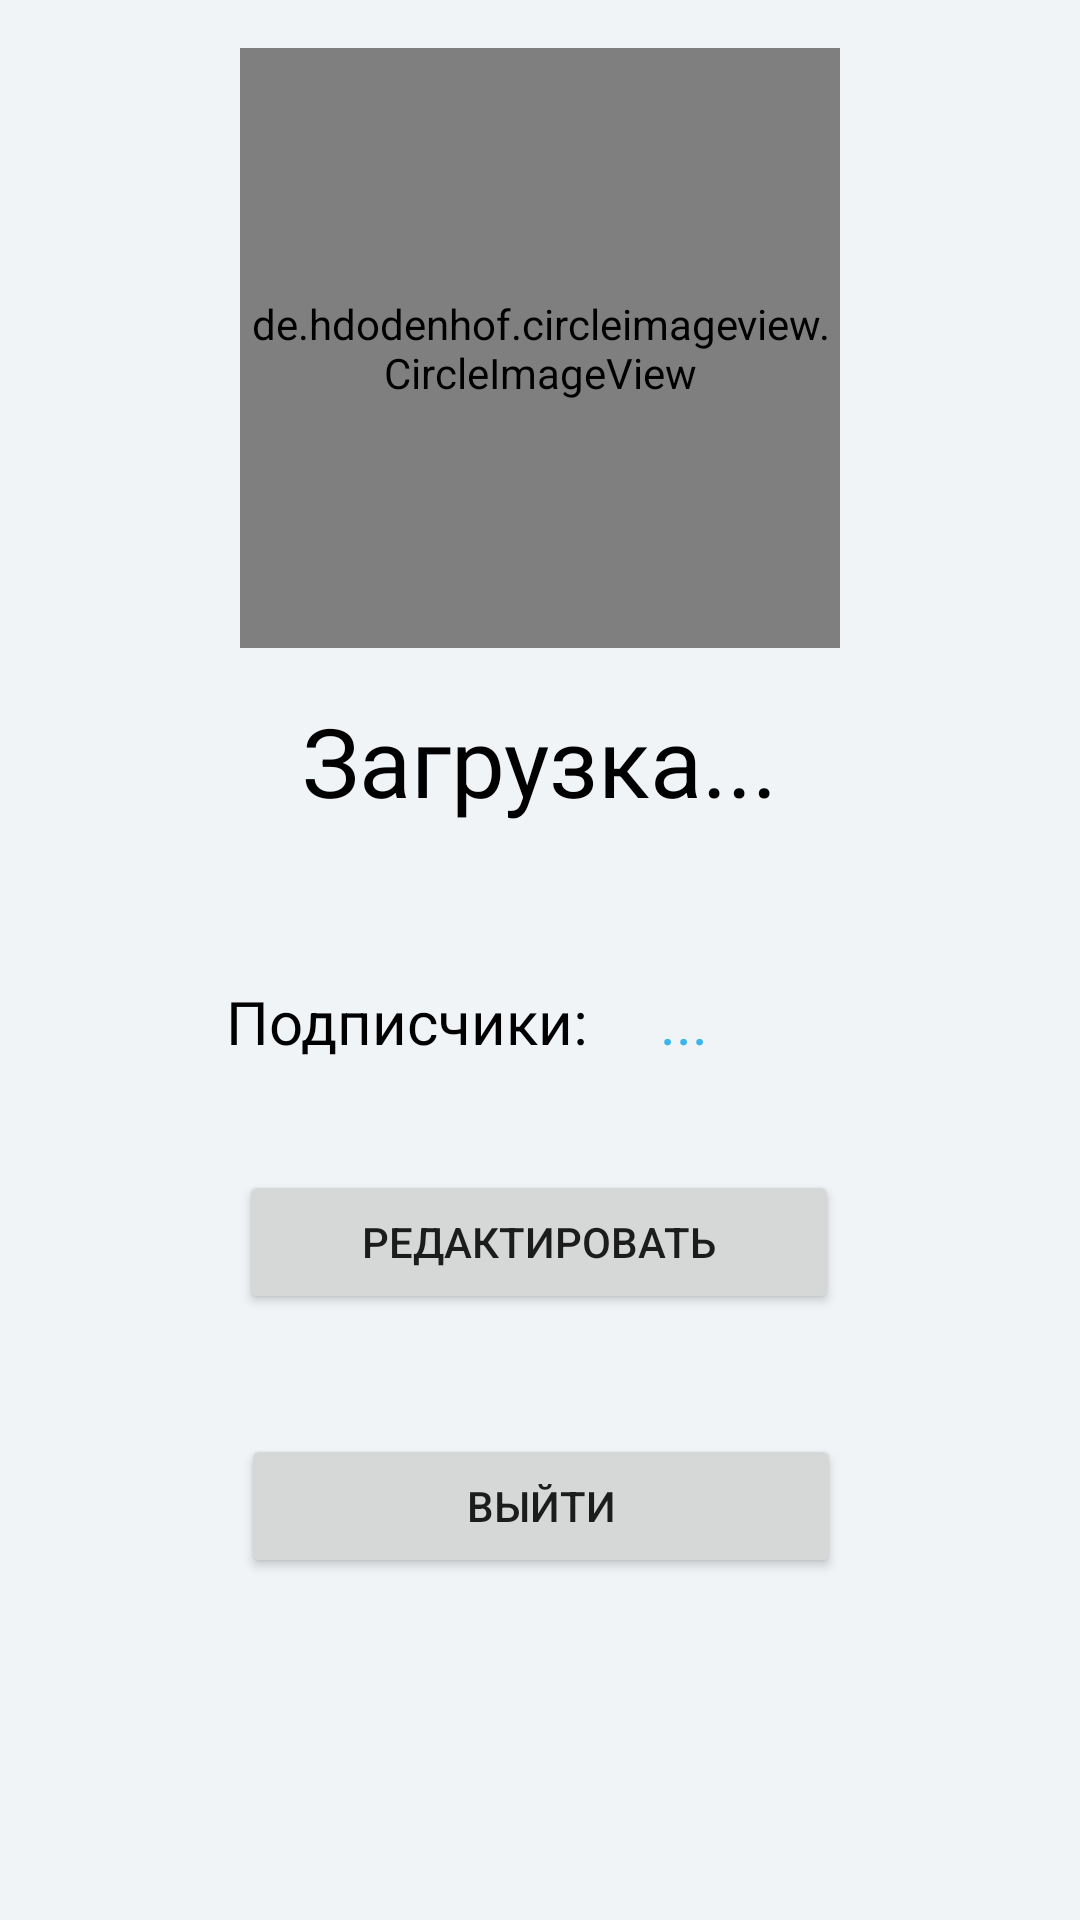

Produce the Android XML layout that renders to this screen, including the resource entries it uses.
<!-- AndroidManifest.xml: application theme Theme.Changellenge_client -->
<!-- res/layout/fragment_profile.xml -->
<?xml version="1.0" encoding="utf-8"?>
<androidx.constraintlayout.widget.ConstraintLayout xmlns:android="http://schemas.android.com/apk/res/android"
    xmlns:app="http://schemas.android.com/apk/res-auto"
    xmlns:tools="http://schemas.android.com/tools"
    android:layout_width="match_parent"
    android:layout_height="match_parent"
    android:background="@color/main_background"
    tools:context="com.kennelteam.hack_change.ui.profile.ProfileFragment">

    <TextView
        android:id="@+id/mySubscribers"
        android:layout_width="wrap_content"
        android:layout_height="wrap_content"
        android:layout_marginEnd="124dp"
        android:text="..."
        android:textColor="@color/accent"
        android:textSize="20sp"
        app:layout_constraintBottom_toBottomOf="@+id/textView9"
        app:layout_constraintEnd_toEndOf="parent"
        app:layout_constraintTop_toTopOf="@+id/textView9" />

    <TextView
        android:id="@+id/textView9"
        android:layout_width="wrap_content"
        android:layout_height="wrap_content"
        android:layout_marginTop="52dp"
        android:layout_marginEnd="24dp"
        android:text="Подписчики:"
        android:textColor="@color/black"
        android:textSize="20sp"
        app:layout_constraintEnd_toStartOf="@+id/mySubscribers"
        app:layout_constraintTop_toBottomOf="@+id/textNickname" />

    <de.hdodenhof.circleimageview.CircleImageView
        android:id="@+id/myAvatar"
        android:layout_width="200dp"
        android:layout_height="200dp"
        android:layout_marginTop="16dp"
        android:src="@drawable/pic"
        app:layout_constraintEnd_toEndOf="parent"
        app:layout_constraintStart_toStartOf="parent"
        app:layout_constraintTop_toTopOf="parent" />

    <TextView
        android:id="@+id/textNickname"
        android:layout_width="wrap_content"
        android:layout_height="wrap_content"
        android:layout_marginTop="16dp"
        android:text="Загрузка..."
        android:textColor="@color/black"
        android:textSize="32sp"
        app:layout_constraintEnd_toEndOf="parent"
        app:layout_constraintStart_toStartOf="parent"
        app:layout_constraintTop_toBottomOf="@+id/myAvatar" />

    <Button
        android:id="@+id/button_edit_profile"
        android:layout_width="200dp"
        android:layout_height="wrap_content"
        android:layout_marginTop="36dp"
        android:text="Редактировать"
        app:layout_constraintEnd_toEndOf="parent"
        app:layout_constraintHorizontal_bias="0.497"
        app:layout_constraintStart_toStartOf="parent"
        app:layout_constraintTop_toBottomOf="@+id/textView9" />

    <Button
        android:id="@+id/logout"
        android:layout_width="200dp"
        android:layout_height="wrap_content"
        android:layout_marginTop="40dp"
        android:text="@string/logout_text"
        app:layout_constraintEnd_toEndOf="parent"
        app:layout_constraintHorizontal_bias="0.502"
        app:layout_constraintStart_toStartOf="parent"
        app:layout_constraintTop_toBottomOf="@+id/button_edit_profile" />
</androidx.constraintlayout.widget.ConstraintLayout>
<!-- resources referenced by this layout -->
<resources>
  <color name="accent">#3AB6EC</color>
  <color name="black">#FF000000</color>
  <color name="main_background">#F0F4F7</color>
  <string name="logout_text">Выйти</string>
  <style name="Theme.Changellenge_client" parent="Theme.MaterialComponents.DayNight.DarkActionBar">
          
          <item name="colorPrimary">@color/accent</item>
          <item name="colorPrimaryVariant">@color/label_background_2</item>
          <item name="colorOnPrimary">@color/headings</item>
          
          <item name="colorSecondary">@color/teal_200</item>
          <item name="colorSecondaryVariant">@color/teal_700</item>
          <item name="colorOnSecondary">@color/black</item>
          
          <item name="android:statusBarColor" tools:targetApi="l">?attr/colorPrimaryVariant</item>
          
      </style>
  <color name="label_background_2">#D8F0FB</color>
  <color name="headings">#28282D</color>
  <color name="teal_200">#FF03DAC5</color>
  <color name="teal_700">#FF018786</color>
</resources>
